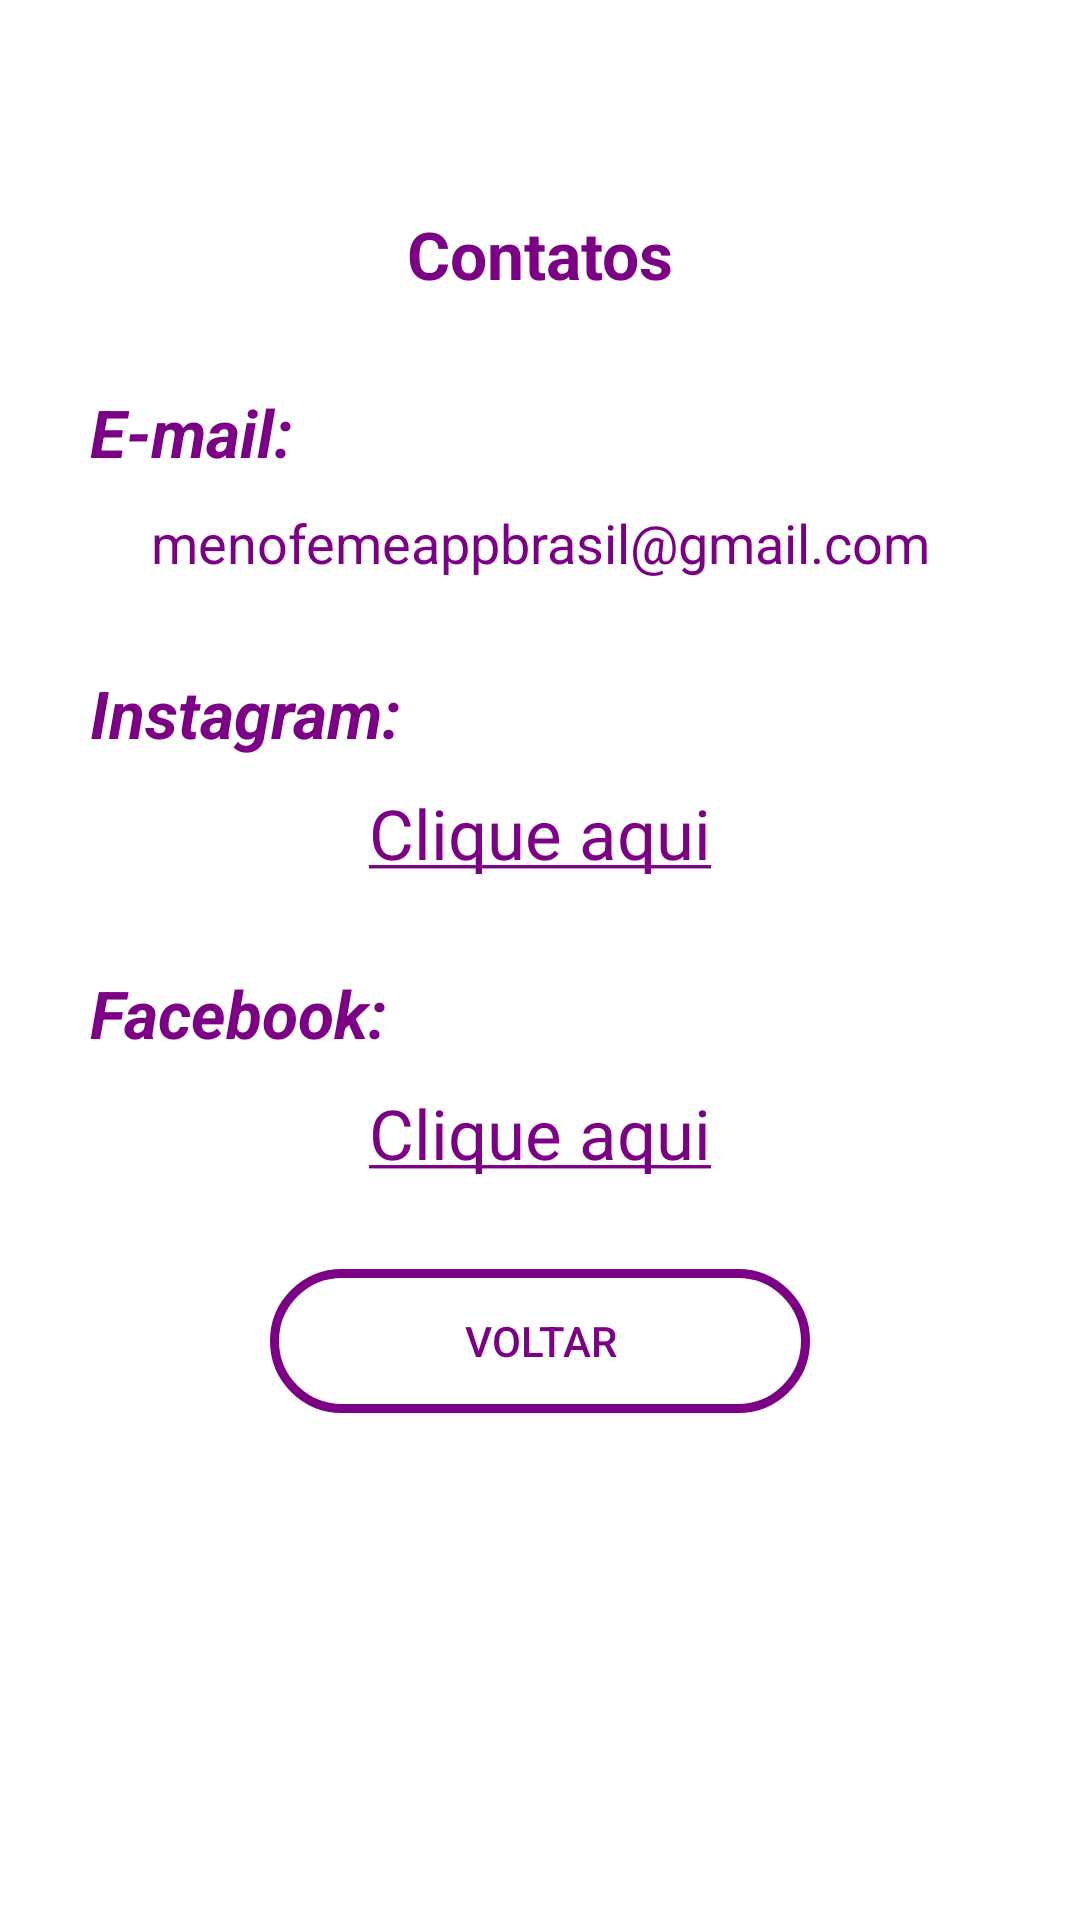

Here is an Android app screen rendered from its layout file. Give the layout XML and the strings, colors and styles it references.
<!-- AndroidManifest.xml: application theme Theme.MenoFeme -->
<!-- res/layout/fragment_contato.xml -->
<?xml version="1.0" encoding="utf-8"?>
<LinearLayout
    xmlns:android="http://schemas.android.com/apk/res/android"
    xmlns:tools="http://schemas.android.com/tools"
    android:layout_width="match_parent"
    android:layout_height="match_parent"
    android:orientation="vertical"
    android:background="@color/white"
    tools:context=".view.ui.contato.ContatoFragment">

    <FrameLayout
        android:layout_width="match_parent"
        android:layout_height="match_parent">
        <ScrollView
            android:layout_width="match_parent"
            android:layout_height="match_parent"
            android:layout_marginTop="70dp"
            tools:ignore="UselessParent">
            <LinearLayout
                android:layout_width="match_parent"
                android:layout_height="wrap_content"
                android:orientation="vertical">
                <TextView
                    android:layout_width="match_parent"
                    android:layout_height="wrap_content"
                    android:text="@string/txtTituloContato"
                    android:textColor="@color/padrao"
                    android:textSize="22sp"
                    android:textStyle="bold"
                    android:layout_marginStart="30dp"
                    android:layout_marginEnd="30dp"
                    android:gravity="center"/>

                <TextView
                    android:layout_width="match_parent"
                    android:layout_height="wrap_content"
                    android:text="@string/txtEmail"
                    android:textColor="@color/padrao"
                    android:textSize="22sp"
                    android:layout_marginTop="30dp"
                    android:layout_marginStart="30dp"
                    android:layout_marginEnd="30dp"/>

                <TextView
                    android:id="@+id/link_email"
                    android:layout_width="350dp"
                    android:layout_height="wrap_content"
                    android:layout_marginTop="10dp"
                    android:layout_marginStart="25dp"
                    android:layout_marginEnd="25dp"
                    android:gravity="center"
                    android:layout_gravity="center"
                    android:text="@string/txtEmail2"
                    android:textColor="@color/padrao"
                    android:textColorLink="@color/padrao"
                    android:textSize="18sp"/>

                <TextView
                    android:layout_width="match_parent"
                    android:layout_height="wrap_content"
                    android:text="@string/txtInstagram"
                    android:textColor="@color/padrao"
                    android:textSize="22sp"
                    android:layout_marginTop="30dp"
                    android:layout_marginStart="30dp"
                    android:layout_marginEnd="30dp"/>

                <TextView
                    android:id="@+id/link_instagram"
                    android:layout_width="350dp"
                    android:layout_height="wrap_content"
                    android:layout_marginTop="10dp"
                    android:layout_marginStart="25dp"
                    android:layout_marginEnd="25dp"
                    android:gravity="center"
                    android:layout_gravity="center"
                    android:text="@string/txtInstagram2"
                    android:textColor="@color/padrao"
                    android:textColorLink="@color/padrao"
                    android:textSize="23sp"/>

                <TextView
                    android:layout_width="match_parent"
                    android:layout_height="wrap_content"
                    android:text="@string/txtFacebook"
                    android:textColor="@color/padrao"
                    android:textSize="22sp"
                    android:layout_marginTop="30dp"
                    android:layout_marginStart="30dp"
                    android:layout_marginEnd="30dp"/>

                <TextView
                    android:id="@+id/link_facebook"
                    android:layout_width="350dp"
                    android:layout_height="wrap_content"
                    android:layout_marginTop="10dp"
                    android:layout_marginStart="25dp"
                    android:layout_marginEnd="25dp"
                    android:gravity="center"
                    android:layout_gravity="center"
                    android:text="@string/txtFacebook2"
                    android:textColor="@color/padrao"
                    android:textColorLink="@color/padrao"
                    android:textSize="23sp"/>

                <androidx.appcompat.widget.AppCompatButton
                    android:id="@+id/btnTermos"
                    android:layout_width="match_parent"
                    android:layout_height="wrap_content"
                    android:layout_marginTop="30dp"
                    android:layout_marginStart="90dp"
                    android:layout_marginEnd="90dp"
                    android:layout_marginBottom="20dp"
                    android:background="@drawable/btn1"
                    android:text="@string/btnVoltar"
                    android:textColor="@color/padrao"
                    android:layout_gravity="center" />
            </LinearLayout>
        </ScrollView>
    </FrameLayout>


</LinearLayout>
<!-- resources referenced by this layout -->
<resources>
  <color name="padrao">#7B0086</color>
  <color name="white">#FFFFFFFF</color>
  <!-- drawable btn1 (drawable) -->
  <?xml version="1.0" encoding="utf-8"?>
  <shape xmlns:android="http://schemas.android.com/apk/res/android"
      android:shape="rectangle">
      <corners android:radius="30dp"/>
      <stroke android:color="@color/padrao" android:width="3dp"/>
  </shape>
  <string name="btnVoltar">Voltar</string>
  <string name="txtEmail"><b><i>E-mail:</i></b></string>
  <string name="txtEmail2">menofemeappbrasil@gmail.com</string>
  <string name="txtFacebook"><b><i>Facebook:</i></b></string>
  <string name="txtFacebook2"><a href="https://www.facebook.com/profile.php?id=61550045862839&amp;mibextid=ZbWKwL">Clique aqui</a></string>
  <string name="txtInstagram"><b><i>Instagram:</i></b> </string>
  <string name="txtInstagram2"><a href="https://www.instagram.com/menofeme_menopausa?utm_source=qr&amp;igsh=MTRmZ2ZpbXZzb3cxcA==">Clique aqui</a></string>
  <string name="txtTituloContato">Contatos</string>
  <style name="Theme.MenoFeme" parent="Theme.MaterialComponents.Light.DarkActionBar">
          
          <item name="colorPrimary">@color/purple_500</item>
          <item name="colorPrimaryVariant">@color/purple_700</item>
          <item name="colorOnPrimary">@color/black</item>
          
          <item name="colorSecondary">@color/teal_200</item>
          <item name="colorSecondaryVariant">@color/teal_200</item>
          <item name="colorOnSecondary">@color/black</item>
          
          <item name="android:statusBarColor" tools:targetApi="1">@color/padrao</item>
          <item name="android:navigationBarColor">@color/black</item>
          
      </style>
  <color name="purple_500">#FF6200EE</color>
  <color name="purple_700">#FF3700B3</color>
  <color name="black">#FF000000</color>
  <color name="teal_200">#FF03DAC5</color>
</resources>
